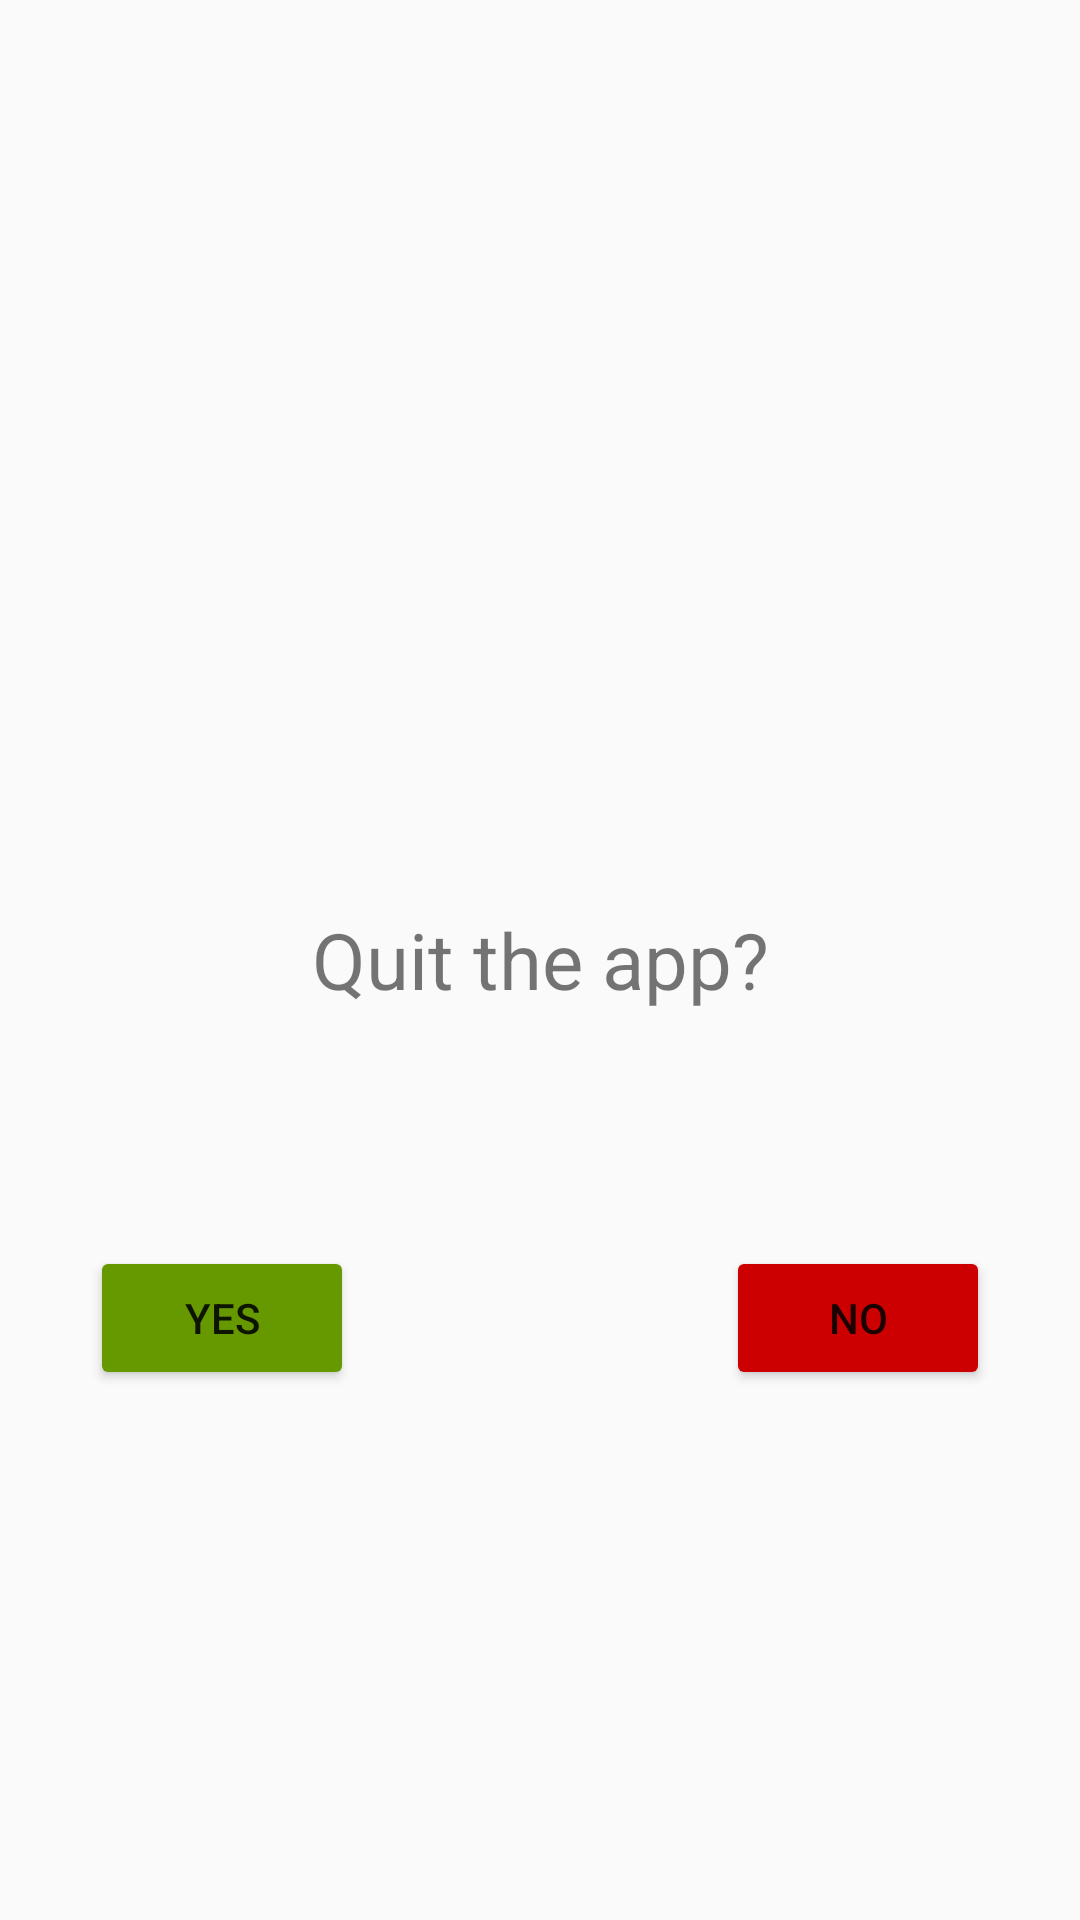

Produce the Android XML layout that renders to this screen, including the resource entries it uses.
<!-- AndroidManifest.xml: application theme Theme.My_Application -->
<!-- res/layout/exit_dialog.xml -->
<?xml version="1.0" encoding="utf-8"?>
<RelativeLayout xmlns:android="http://schemas.android.com/apk/res/android"
    xmlns:app="http://schemas.android.com/apk/res-auto"
    xmlns:tools="http://schemas.android.com/tools"
    android:layout_width="match_parent"
    android:layout_height="match_parent">

    <TextView
        android:id="@+id/textView2"
        android:gravity="center_horizontal"
        android:layout_width="match_parent"
        android:layout_height="wrap_content"
        android:text="@string/vyity"
        android:textSize="26sp"
        android:layout_centerVertical="true"
        android:layout_alignParentStart="true"
        app:layout_constraintStart_toStartOf="parent"
        app:layout_constraintTop_toTopOf="parent" />

    <Button
        android:id="@+id/yes"
        android:layout_width="wrap_content"
        android:layout_height="wrap_content"
        android:layout_alignTop="@+id/textView2"
        android:layout_alignParentStart="true"
        android:layout_marginStart="30dp"
        android:layout_marginTop="113dp"
        android:backgroundTint="@android:color/holo_green_dark"
        android:drawableStart="@drawable/baseline_check_24"
        android:drawablePadding="10dp"
        android:drawableTint="@color/white"
        android:text="@string/yes"
        app:layout_constraintEnd_toEndOf="parent"
        app:layout_constraintTop_toBottomOf="@+id/textView2" />

    <Button
        android:id="@+id/no"
        android:layout_width="wrap_content"
        android:layout_height="wrap_content"
        android:layout_alignTop="@+id/textView2"
        android:layout_alignParentEnd="true"
        android:layout_marginTop="113dp"
        android:layout_marginEnd="30dp"
        android:backgroundTint="@android:color/holo_red_dark"
        android:drawableStart="@drawable/baseline_block_24"
        android:drawablePadding="10dp"
        android:text="@string/no"
        app:layout_constraintEnd_toEndOf="parent"
        app:layout_constraintTop_toBottomOf="@+id/textView2"
        tools:ignore="RelativeOverlap" />


</RelativeLayout>
<!-- resources referenced by this layout -->
<resources>
  <color name="white">#FFFFFFFF</color>
  <string name="no">No</string>
  <string name="vyity">Quit the app?</string>
  <string name="yes">Yes</string>
  <style name="Theme.My_Application" parent="Base.Theme.My_Application" />
  <style name="Base.Theme.My_Application" parent="Theme.AppCompat.Light.NoActionBar">
          <item name="android:statusBarColor">@android:color/transparent</item>
      </style>
</resources>
